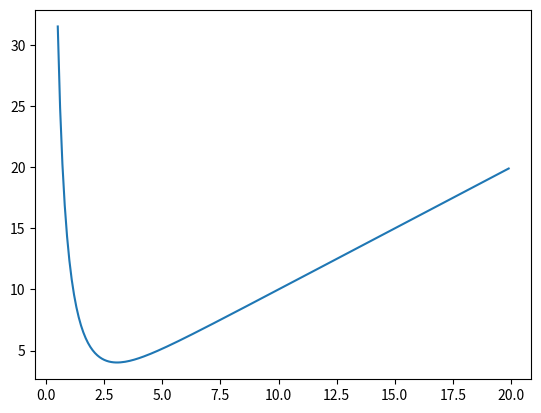

Generate this figure with matplotlib:
import matplotlib.pyplot as plt
import numpy as np
import math
import cmath

s = np.arange(0.5, 20, 0.1)

N = 4
if N % 2 == 0:
    n = N // 2
else:
    n = (N-1) // 2
     

def make_a(ais):
        # for i in range(n-2):
            
        rev_ais = list(reversed(ais))
        minus_ais = []
        for i in ais:
            minus_ais.append(-i)
        
        return np.array(minus_ais + rev_ais)

V1 = []
for eps in s:
    print(eps)
    ais = []
    if N % 2 == 0:
        P =  1 / (math.exp(eps) + 2*n - 1)
    else:
        P =  1 / (math.exp(eps) + 2*n)

    a_n = 1 / (P * (math.exp(eps) - 1))
    ais.append(a_n)
    # print(a_n)
    # append min a_n-1
    a_n1 = ((2*(math.exp(eps) -1)*P - 1) * a_n) / (8*P + 1)
    ais.append( ((2*(math.exp(eps) -1)*P - 1) * a_n) / (8*P + 1))
    # print( ((2*(math.exp(eps) -1)*P - 1) * a_n) / (8*P + 1) )
    # print( ((2*(math.exp(eps) -1)*P - 1) ) / (8*P + 1) )

    # print(ais[-1])
    # print(ais[-2])

    
    # print(ais[-1] * (2*(math.exp(eps)-1)*P - 1 ) - math.sqrt( ais[-1]**2 * (2*(math.exp(eps)-1)*P - 1 )**2 + (ais[-1] + ais[-2])**2 - ais[-1]**2 - 4*(math.exp(eps)-1)*P*ais[-1]*ais[-2] )      ) 
    # print(2*ais[-1]*( 2*(math.exp(eps)-1)*P - 1 ) - ais[-2])


    # exit()

    # ais.append(ais[-1] * (2*(math.exp(eps)-1)*P - 1 ) - math.sqrt( ais[-1]**2 * (2*(math.exp(eps)-1)*P - 1 )**2 + (ais[-1] + ais[-2])**2 - ais[-1]**2 - 4*(math.exp(eps)-1)*P*ais[-1]*ais[-2] ))

    for i in range(n-2):
        ais.append(2*ais[-1]*( 2*(math.exp(eps)-1)*P - 1 ) - ais[-2])

    T = 2*(math.exp(eps)-1)*P - 1
    # print(f'T**2 - 1 is {T**2 - 1}')
    for i in range(1, n+1):
        ak = ((a_n * (T+cmath.sqrt(T**2 - 1)) - a_n1) * (T-cmath.sqrt(T**2-1))**(n-i) + (a_n1 - a_n*(T-cmath.sqrt(T**2-1))) * (T+cmath.sqrt(T**2-1))**(n-i)) / (2*cmath.sqrt(T**2-1))
    

    ais = make_a(ais)

    bias = np.sum(ais**2 * P)

    V1.append(eps * (bias * 2  + (a_n + a_n1)**2 / 2 - a_n1))
    # V1.append(10* eps * (bias * 2  + (a_n + a_n1)**2 / 2 - a_n1))


min_V = 1000
min_s = -11
for i in range(len(V1)):
    if min_V > V1[i]:
        min_V = V1[i]
        min_s = i

print(f'min s is : {s[min_s]}')


plt.plot(s, V1)

plt.show()